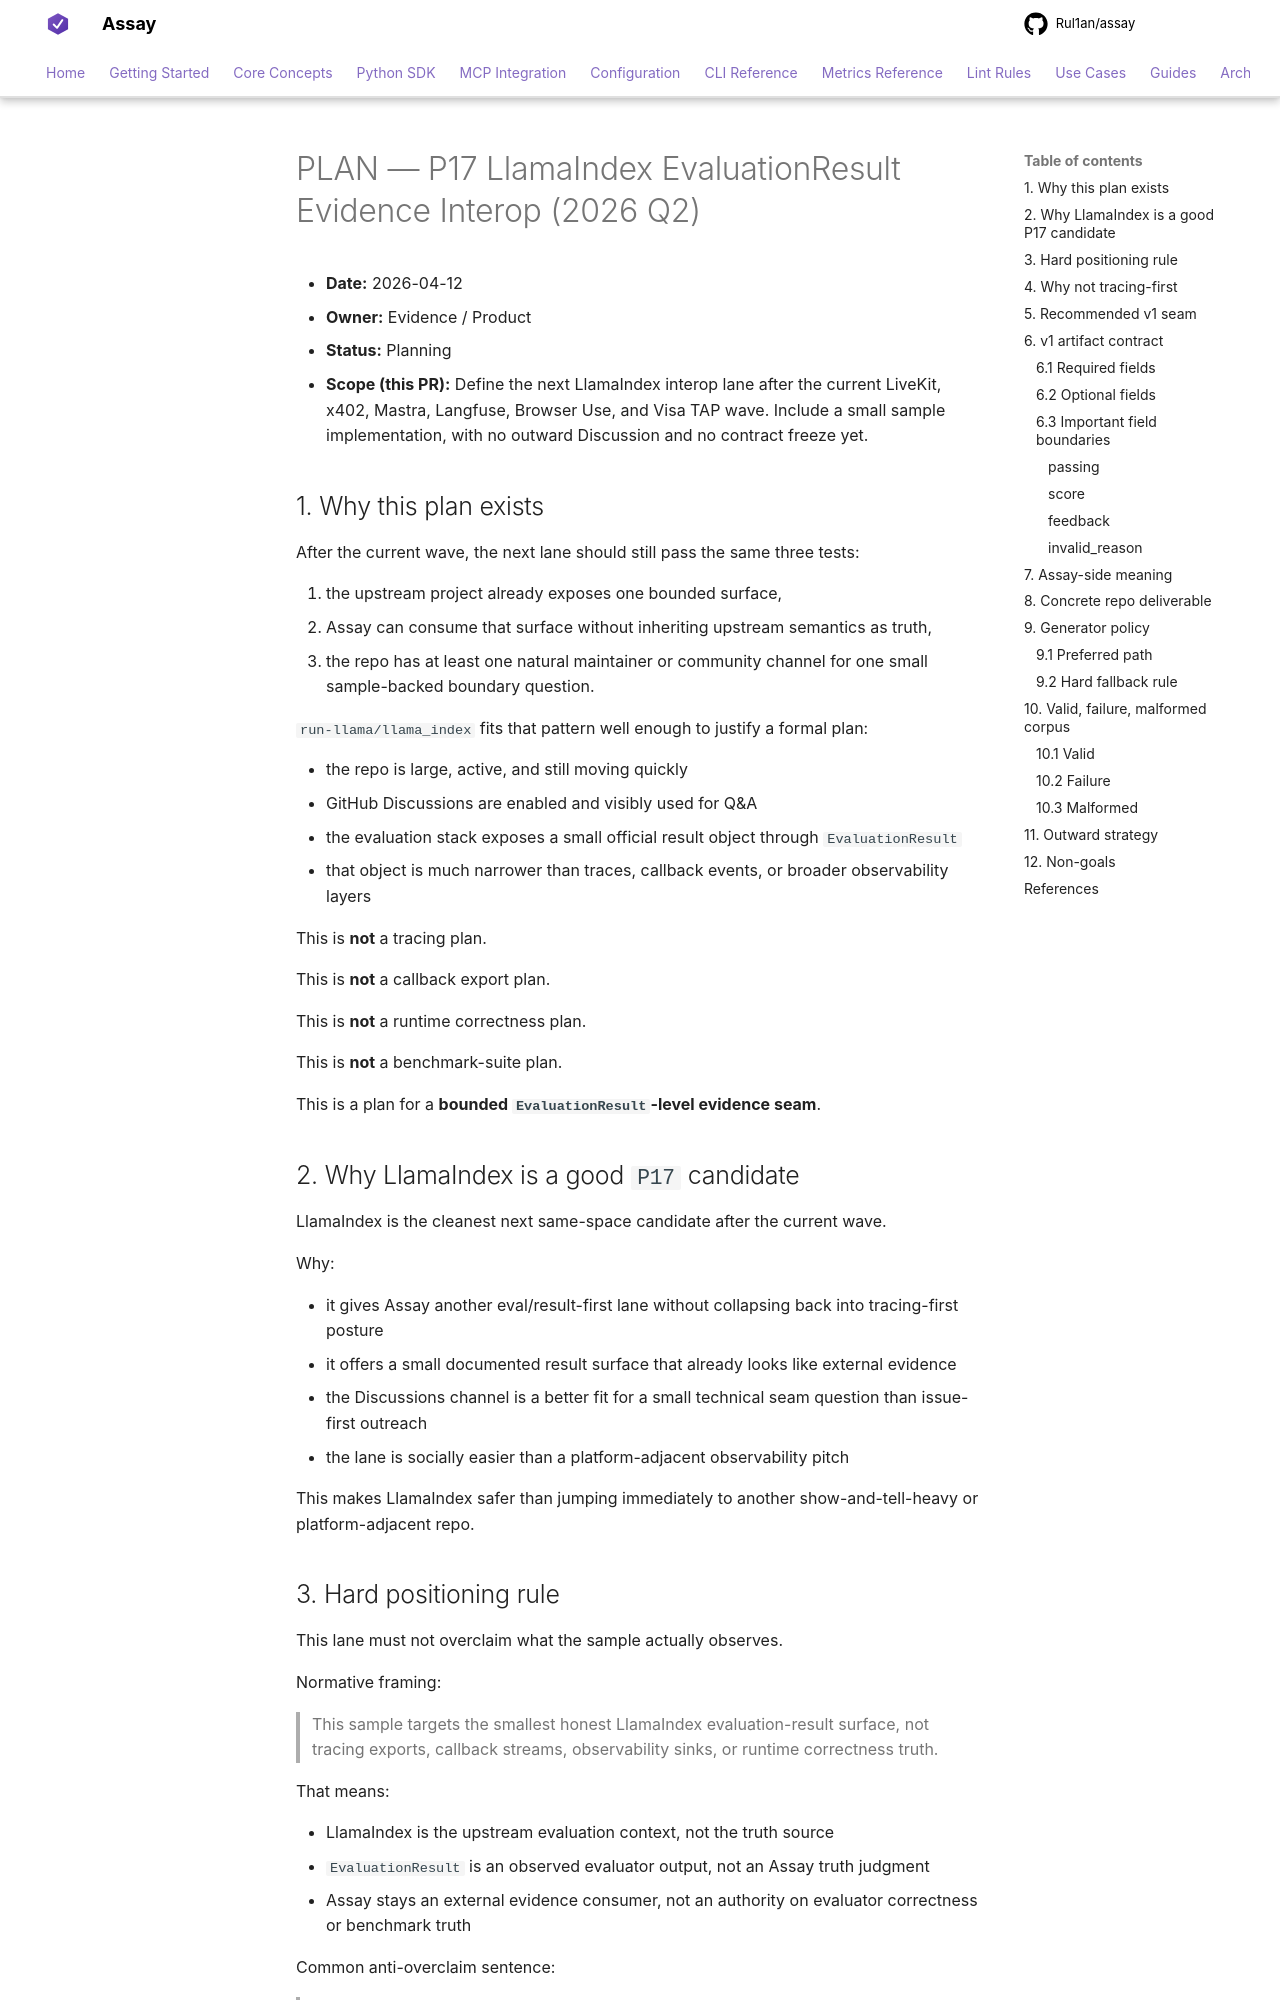

repository: Rul1an/assay · page: architecture/PLAN-P17-LLAMAINDEX-EVALUATIONRESULT-EVIDENCE-2026q2/index.html · generator: mkdocs

# PLAN — P17 LlamaIndex EvaluationResult Evidence Interop (2026 Q2)

- **Date:** 2026-04-12
- **Owner:** Evidence / Product
- **Status:** Planning
- **Scope (this PR):** Define the next LlamaIndex interop lane after the
  current LiveKit, x402, Mastra, Langfuse, Browser Use, and Visa TAP wave.
  Include a small sample implementation, with no outward Discussion and no
  contract freeze yet.

## 1. Why this plan exists

After the current wave, the next lane should still pass the same three tests:

1. the upstream project already exposes one bounded surface,
2. Assay can consume that surface without inheriting upstream semantics as
   truth,
3. the repo has at least one natural maintainer or community channel for one
   small sample-backed boundary question.

`run-llama/llama_index` fits that pattern well enough to justify a formal
plan:

- the repo is large, active, and still moving quickly
- GitHub Discussions are enabled and visibly used for Q&A
- the evaluation stack exposes a small official result object through
  `EvaluationResult`
- that object is much narrower than traces, callback events, or broader
  observability layers

This is **not** a tracing plan.

This is **not** a callback export plan.

This is **not** a runtime correctness plan.

This is **not** a benchmark-suite plan.

This is a plan for a **bounded `EvaluationResult`-level evidence seam**.

## 2. Why LlamaIndex is a good `P17` candidate

LlamaIndex is the cleanest next same-space candidate after the current wave.

Why:

- it gives Assay another eval/result-first lane without collapsing back into
  tracing-first posture
- it offers a small documented result surface that already looks like external
  evidence
- the Discussions channel is a better fit for a small technical seam question
  than issue-first outreach
- the lane is socially easier than a platform-adjacent observability pitch

This makes LlamaIndex safer than jumping immediately to another
show-and-tell-heavy or platform-adjacent repo.
